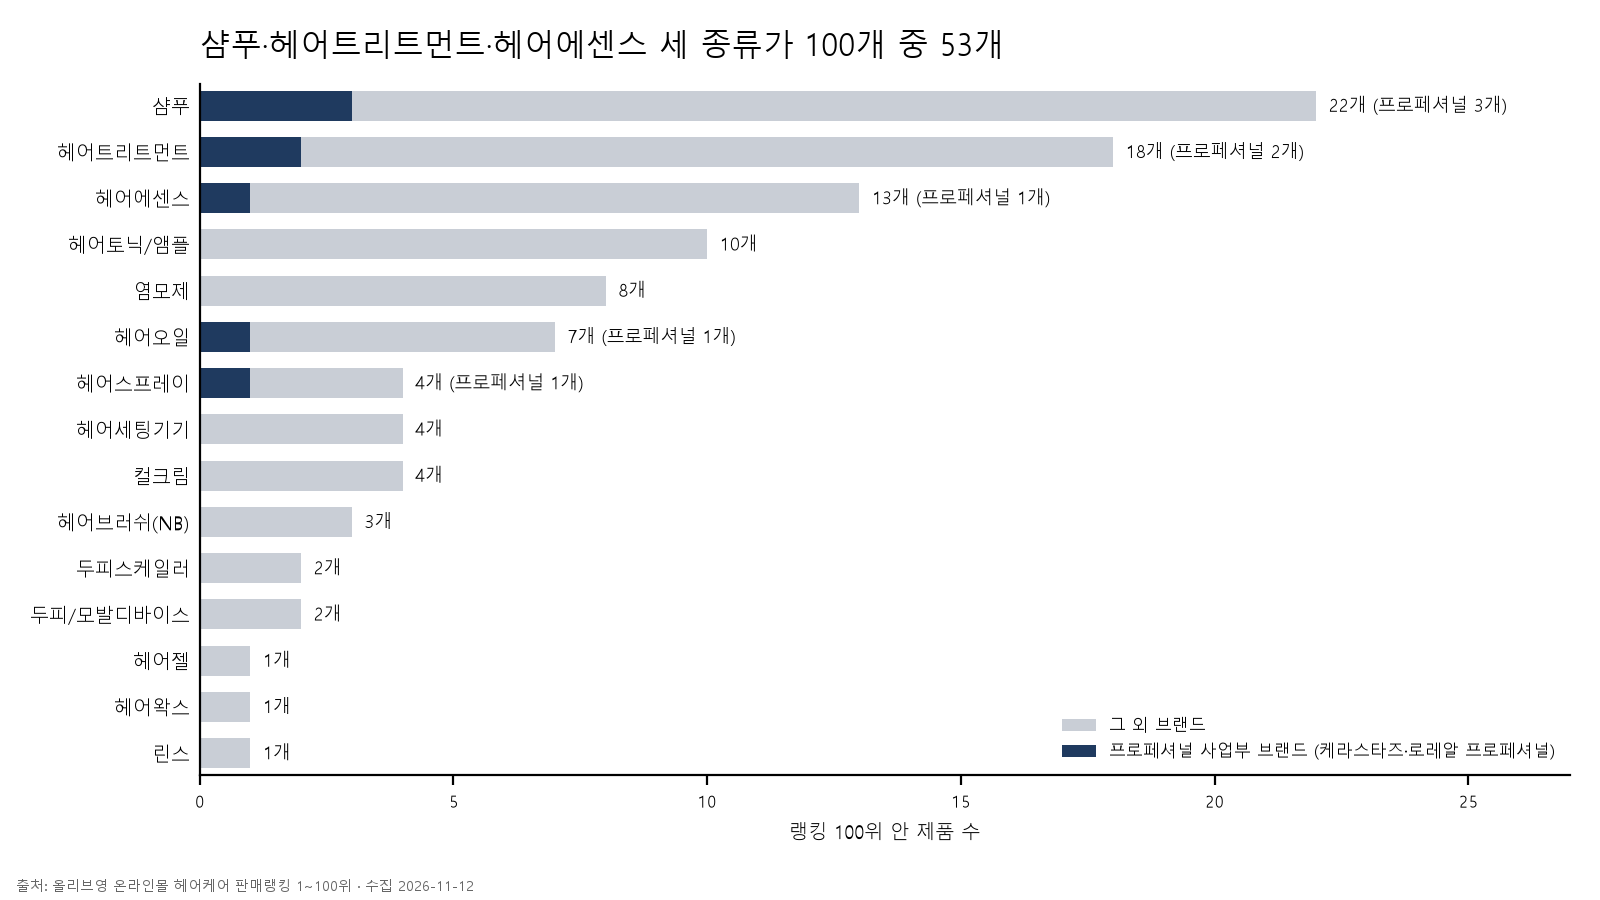

The data file committed next to this chart (first rows):
cat_small, 제품수
샴푸, 22
헤어트리트먼트, 18
헤어에센스, 13
헤어토닉/앰플, 10
염모제, 8
헤어오일, 7
헤어스프레이, 4
헤어세팅기기, 4
컬크림, 4
헤어브러쉬(NB), 3
두피스케일러, 2
두피/모발디바이스, 2
헤어젤, 1
헤어왁스, 1
린스, 1
